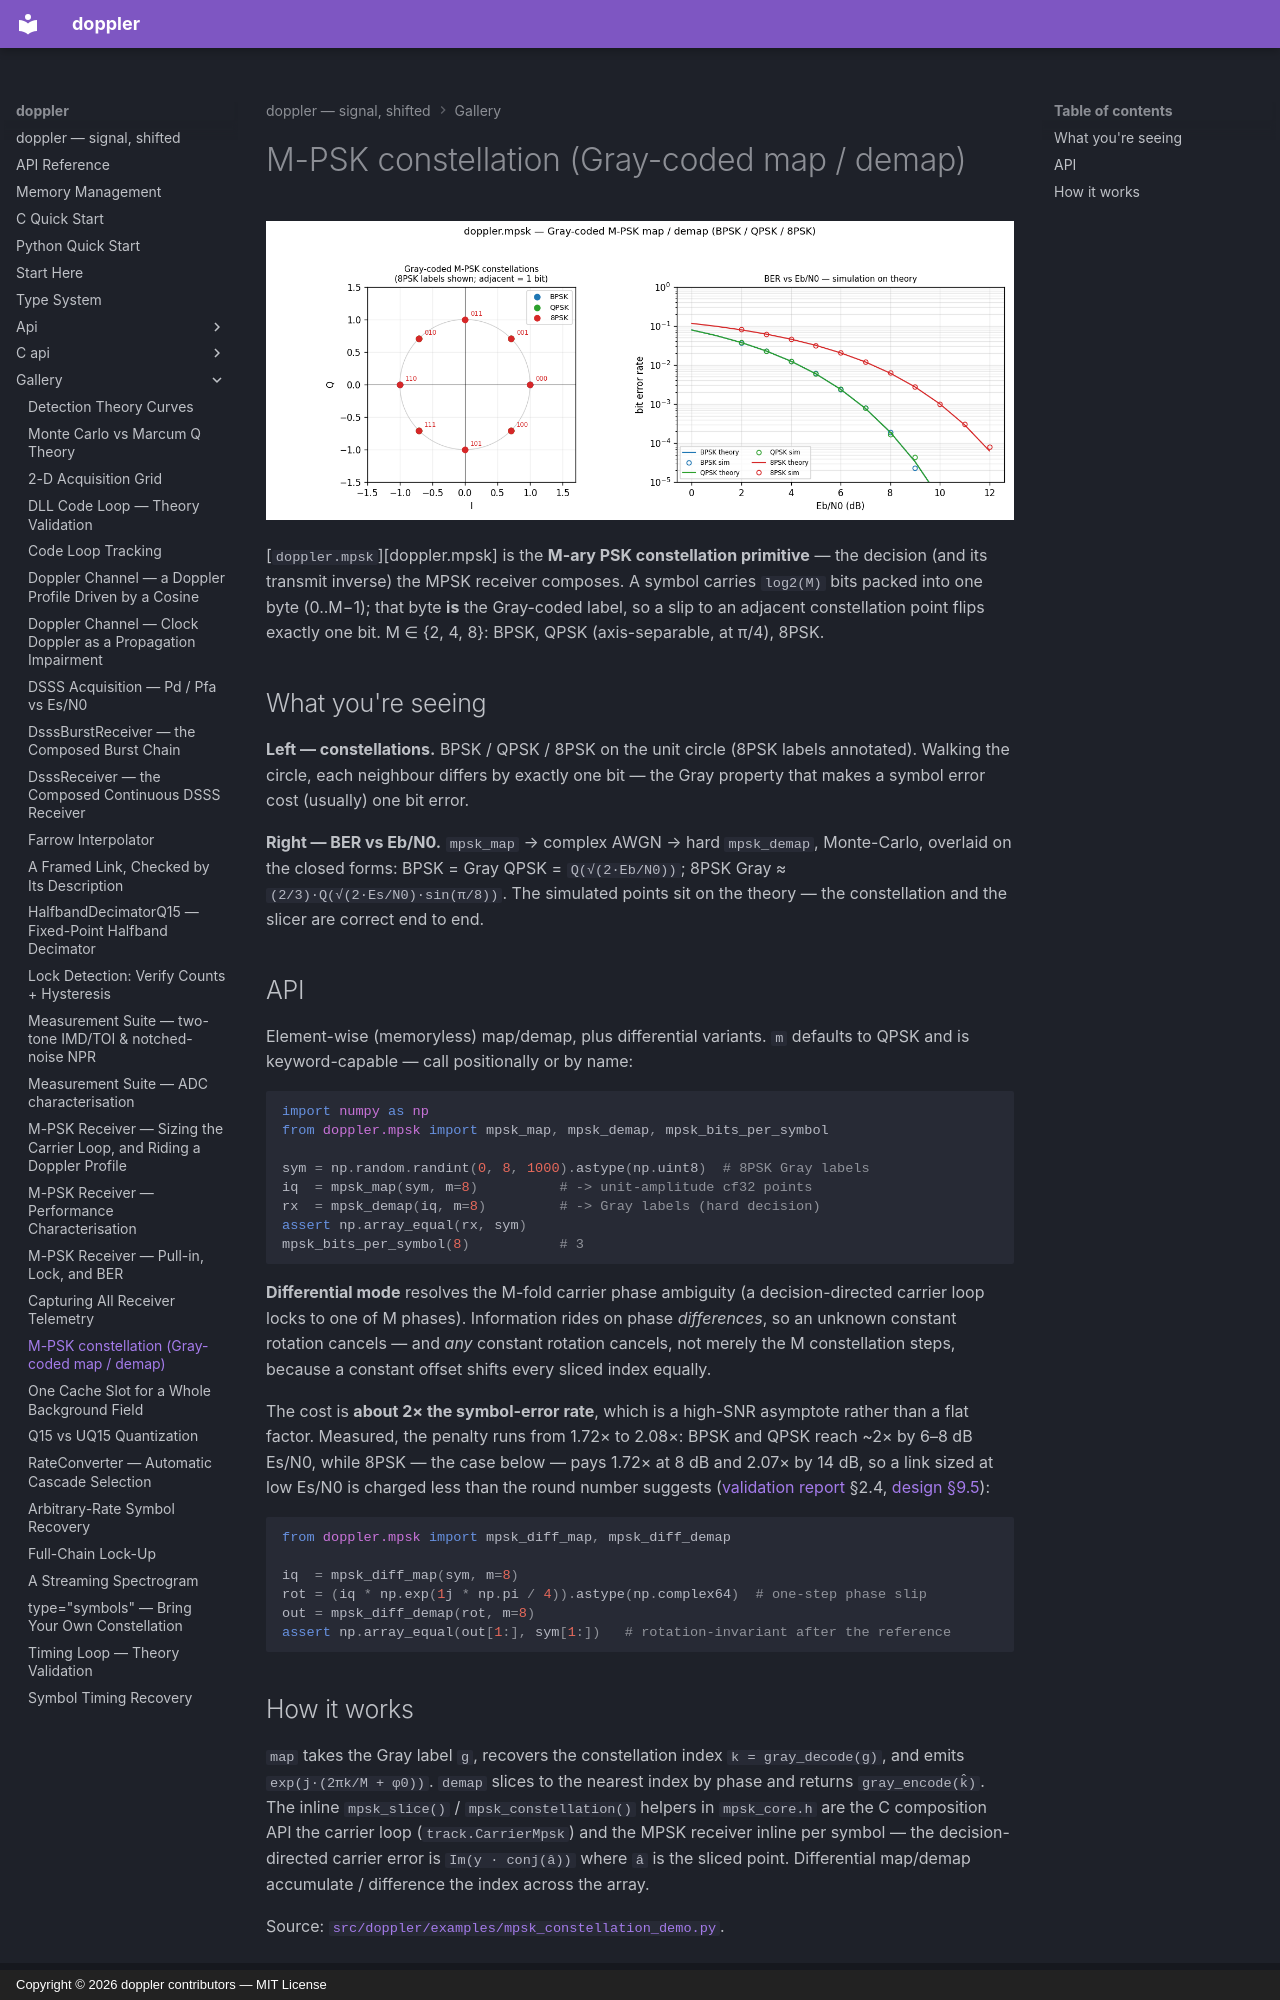

repository: doppler-dsp/doppler · page: gallery/mpsk/index.html · generator: mkdocs · copyright: Copyright © 2026 doppler contributors — MIT License

---
description: "M-PSK mapping and constellation rendering."
---

# M-PSK constellation (Gray-coded map / demap)

![M-PSK constellations and BER](../assets/mpsk_constellation_demo.png)

[`doppler.mpsk`][doppler.mpsk] is the **M-ary PSK constellation
primitive** — the decision (and its transmit inverse) the MPSK receiver
composes. A symbol carries `log2(M)` bits packed into one byte (0..M−1); that
byte **is** the Gray-coded label, so a slip to an adjacent constellation point
flips exactly one bit. M ∈ {2, 4, 8}: BPSK, QPSK (axis-separable, at π/4), 8PSK.

## What you're seeing

**Left — constellations.** BPSK / QPSK / 8PSK on the unit circle (8PSK labels
annotated). Walking the circle, each neighbour differs by exactly one bit — the
Gray property that makes a symbol error cost (usually) one bit error.

**Right — BER vs Eb/N0.** `mpsk_map` → complex AWGN → hard `mpsk_demap`,
Monte-Carlo, overlaid on the closed forms: BPSK = Gray QPSK = `Q(√(2·Eb/N0))`;
8PSK Gray ≈ `(2/3)·Q(√(2·Es/N0)·sin(π/8))`. The simulated points sit on the
theory — the constellation and the slicer are correct end to end.

## API

Element-wise (memoryless) map/demap, plus differential variants. `m` defaults to
QPSK and is keyword-capable — call positionally or by name:

```python
import numpy as np
from doppler.mpsk import mpsk_map, mpsk_demap, mpsk_bits_per_symbol

sym = np.random.randint(0, 8, 1000).astype(np.uint8)  # 8PSK Gray labels
iq  = mpsk_map(sym, m=8)          # -> unit-amplitude cf32 points
rx  = mpsk_demap(iq, m=8)         # -> Gray labels (hard decision)
assert np.array_equal(rx, sym)
mpsk_bits_per_symbol(8)           # 3
```

**Differential mode** resolves the M-fold carrier phase ambiguity (a
decision-directed carrier loop locks to one of M phases). Information rides on
phase *differences*, so an unknown constant rotation cancels — and *any*
constant rotation cancels, not merely the M constellation steps, because a
constant offset shifts every sliced index equally.

The cost is **about 2× the symbol-error rate**, which is a high-SNR asymptote
rather than a flat factor. Measured, the penalty runs from 1.72× to 2.08×:
BPSK and QPSK reach ~2× by 6–8 dB Es/N0, while 8PSK — the case below — pays
1.72× at 8 dB and 2.07× by 14 dB, so a link sized at low Es/N0 is charged less
than the round number suggests
([validation report](https://github.com/doppler-dsp/doppler/blob/v0.87.0/src/doppler/mpsk/tests/validation/mpsk/results.md)
§2.4, [design §9.5](../design/mpsk.md)):

```python
from doppler.mpsk import mpsk_diff_map, mpsk_diff_demap

iq  = mpsk_diff_map(sym, m=8)
rot = (iq * np.exp(1j * np.pi / 4)).astype(np.complex64)  # one-step phase slip
out = mpsk_diff_demap(rot, m=8)
assert np.array_equal(out[1:], sym[1:])   # rotation-invariant after the reference
```
